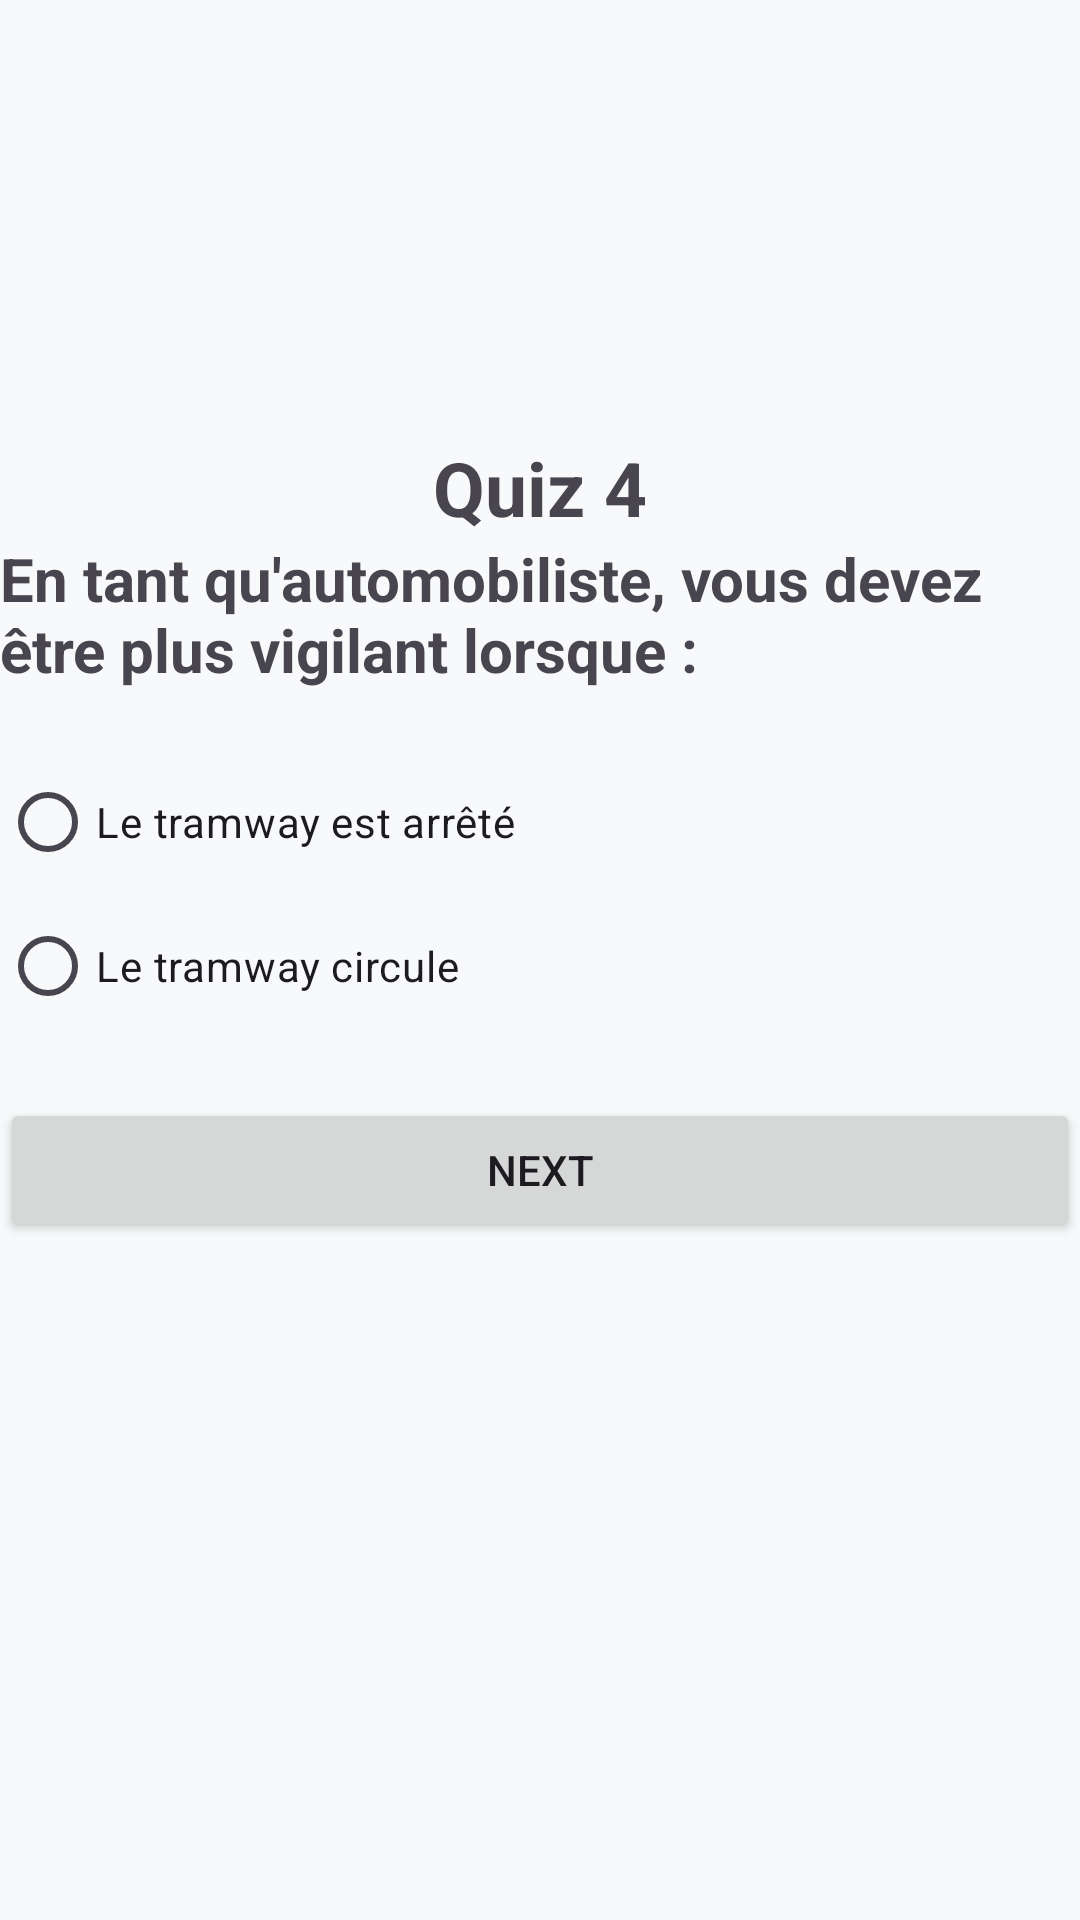

Write the Android layout XML for this screen, with the resource values it uses.
<!-- AndroidManifest.xml: application theme Theme.QuizApp_fj -->
<!-- res/layout/activity_quiz4.xml -->
<?xml version="1.0" encoding="utf-8"?>
<LinearLayout xmlns:android="http://schemas.android.com/apk/res/android"
    xmlns:app="http://schemas.android.com/apk/res-auto"
    xmlns:tools="http://schemas.android.com/tools"
    android:layout_width="match_parent"
    android:layout_height="match_parent"
    tools:context=".Quiz4"
    android:orientation="vertical"
    android:layout_marginLeft="20dp"
    android:layout_marginRight="20dp"
    android:gravity="center">

    <TextView
        android:id="@+id/tvTimer"
        android:layout_width="wrap_content"
        android:layout_height="wrap_content"
        android:text="15"
        android:textColor="#FF0000"
        android:textSize="30sp"
        android:textStyle="bold"
        android:layout_marginBottom="10dp"
        android:visibility="gone"/>

    <TextView
        android:layout_width="wrap_content"
        android:layout_height="wrap_content"
        android:text="Quiz 4"
        android:textSize="25sp"
        android:textStyle="bold"
        />
    <ImageView
        android:layout_width="match_parent"
        android:layout_height="wrap_content"
        android:src="@drawable/q4"/>
    <TextView
        android:layout_width="wrap_content"
        android:layout_height="wrap_content"
        android:text="En tant qu'automobiliste, vous devez être plus vigilant lorsque :"
        android:textSize="20sp"
        android:layout_marginBottom="20sp"
        android:textStyle="bold"/>

    <RadioGroup
        android:layout_width="match_parent"
        android:layout_height="wrap_content"
        android:id="@+id/rg">

        <RadioButton
            android:id="@+id/rb1"
            android:layout_width="wrap_content"
            android:layout_height="wrap_content"
            android:layout_weight="1"
            android:text="Le tramway est arrêté" />

        <RadioButton
            android:id="@+id/rb2"
            android:layout_width="wrap_content"
            android:layout_height="wrap_content"
            android:layout_weight="1"
            android:text="Le tramway circule" />


    </RadioGroup>

    <Button
        android:id="@+id/bNext"
        android:layout_width="match_parent"
        android:layout_height="wrap_content"
        android:text="Next"
        android:layout_marginTop="20dp"/>
    <ImageView
        android:layout_width="50dp"
        android:layout_height="80dp"
        android:src="@drawable/logoo"/>


</LinearLayout>
<!-- resources referenced by this layout -->
<resources>
  <style name="Theme.QuizApp_fj" parent="Base.Theme.QuizApp_fj" />
  <style name="Base.Theme.QuizApp_fj" parent="Theme.Material3.DayNight.NoActionBar">
          
          <item name="colorPrimary">@color/quiz_primary</item>
          <item name="colorPrimaryVariant">@color/quiz_primary_dark</item>
          <item name="android:windowBackground">@color/quiz_background_light</item>
          <item name="colorSurface">@color/quiz_surface_light</item>
      </style>
  <color name="quiz_primary">#1A73E8</color>
  <color name="quiz_primary_dark">#1557B0</color>
  <color name="quiz_background_light">#F8F9FA</color>
  <color name="quiz_surface_light">#FFFFFF</color>
</resources>
